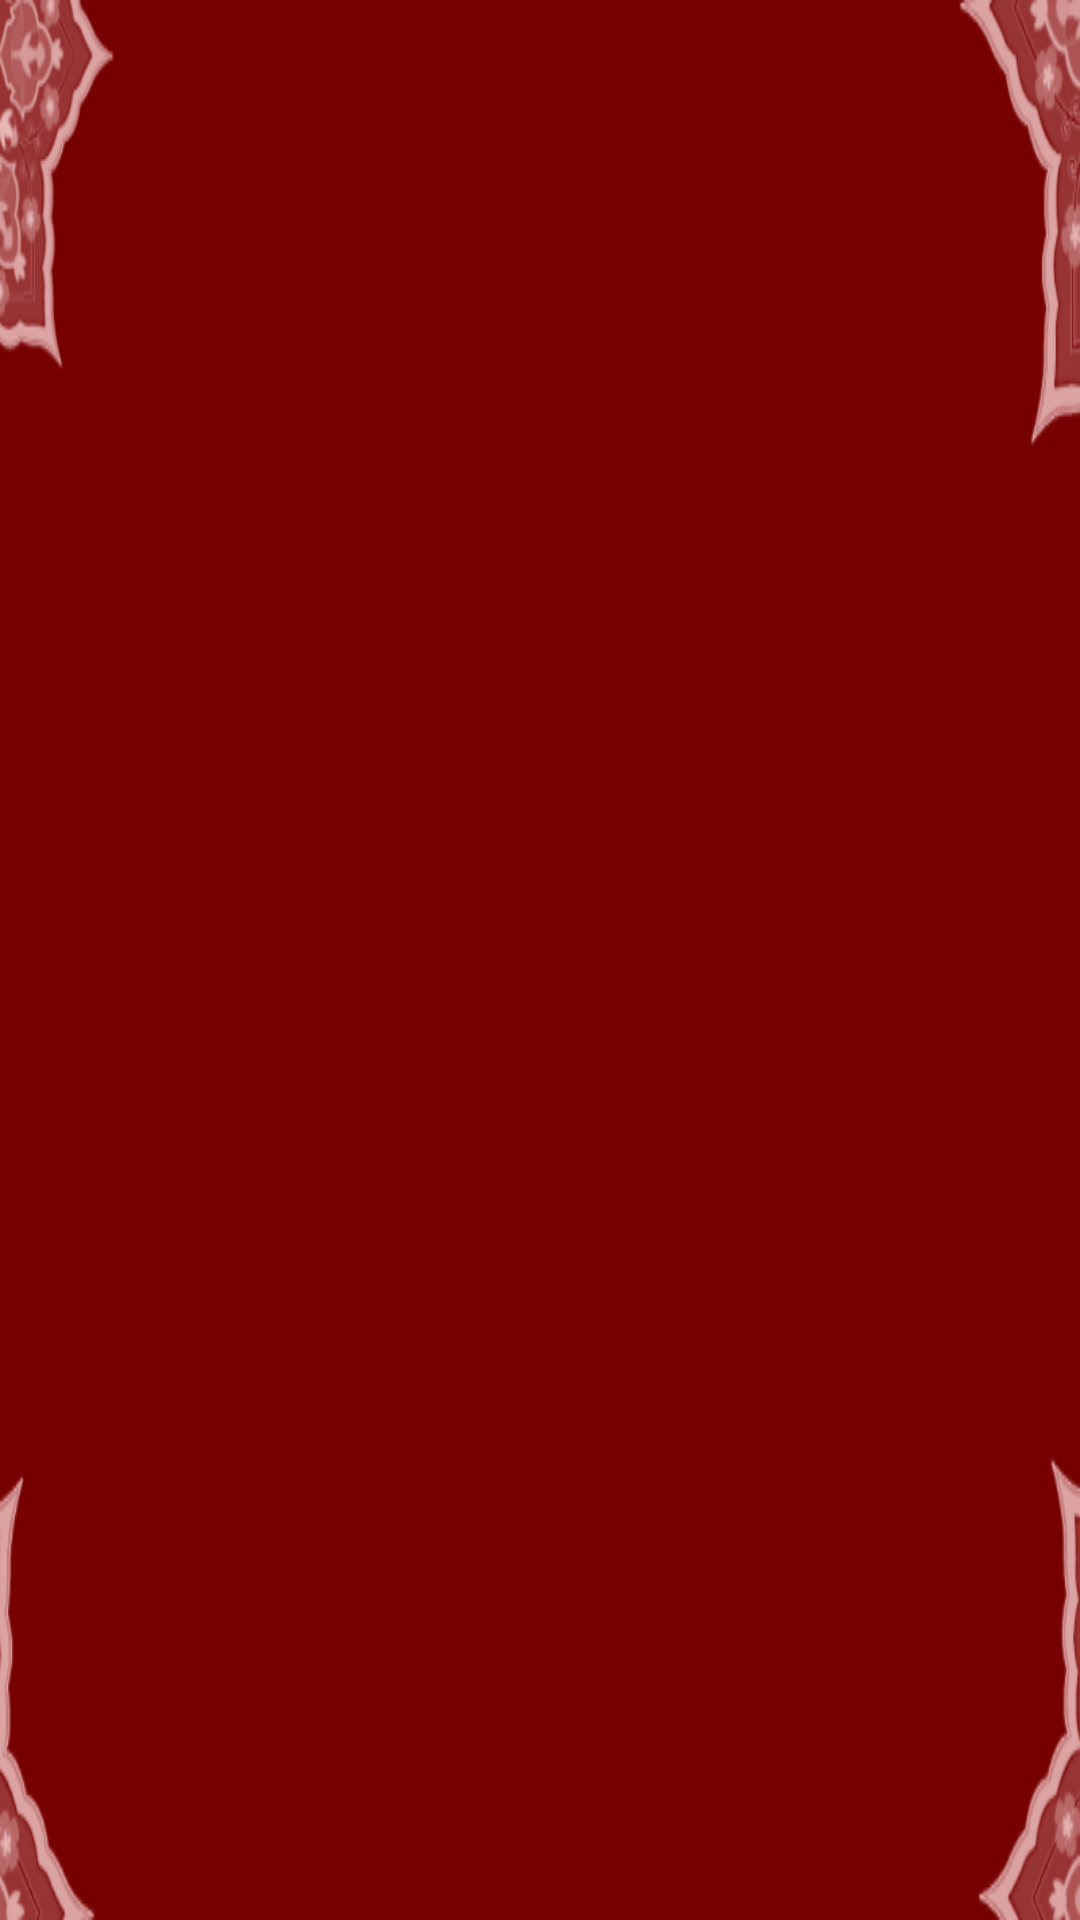

Android layout source for this screen:
<!-- AndroidManifest.xml: application theme AppTheme -->
<!-- res/layout/activity_eight.xml -->
<RelativeLayout
    xmlns:android="http://schemas.android.com/apk/res/android"
    android:layout_width="match_parent"
    android:layout_height="match_parent"
    android:background="@mipmap/card_background2">


    <android.support.v7.widget.RecyclerView
        android:id="@+id/recycleview_H"
        android:layout_width="wrap_content"
        android:layout_height="match_parent">



    </android.support.v7.widget.RecyclerView>

</RelativeLayout>
<!-- resources referenced by this layout -->
<resources>
  <!-- mipmap card_background2: png bitmap (mipmap-hdpi, 42817 bytes) -->
  <style name="AppTheme" parent="Mystyle">
          
      </style>
  <style name="Mystyle" parent="Theme.AppCompat.Light.NoActionBar">
          <item name="colorPrimary">@color/ToolBars_black</item>
          <item name="colorPrimaryDark">@color/Tool_Bars_brown</item>
  
      </style>
  <color name="ToolBars_black">#000000</color>
  <color name="Tool_Bars_brown">#6b1301</color>
</resources>
